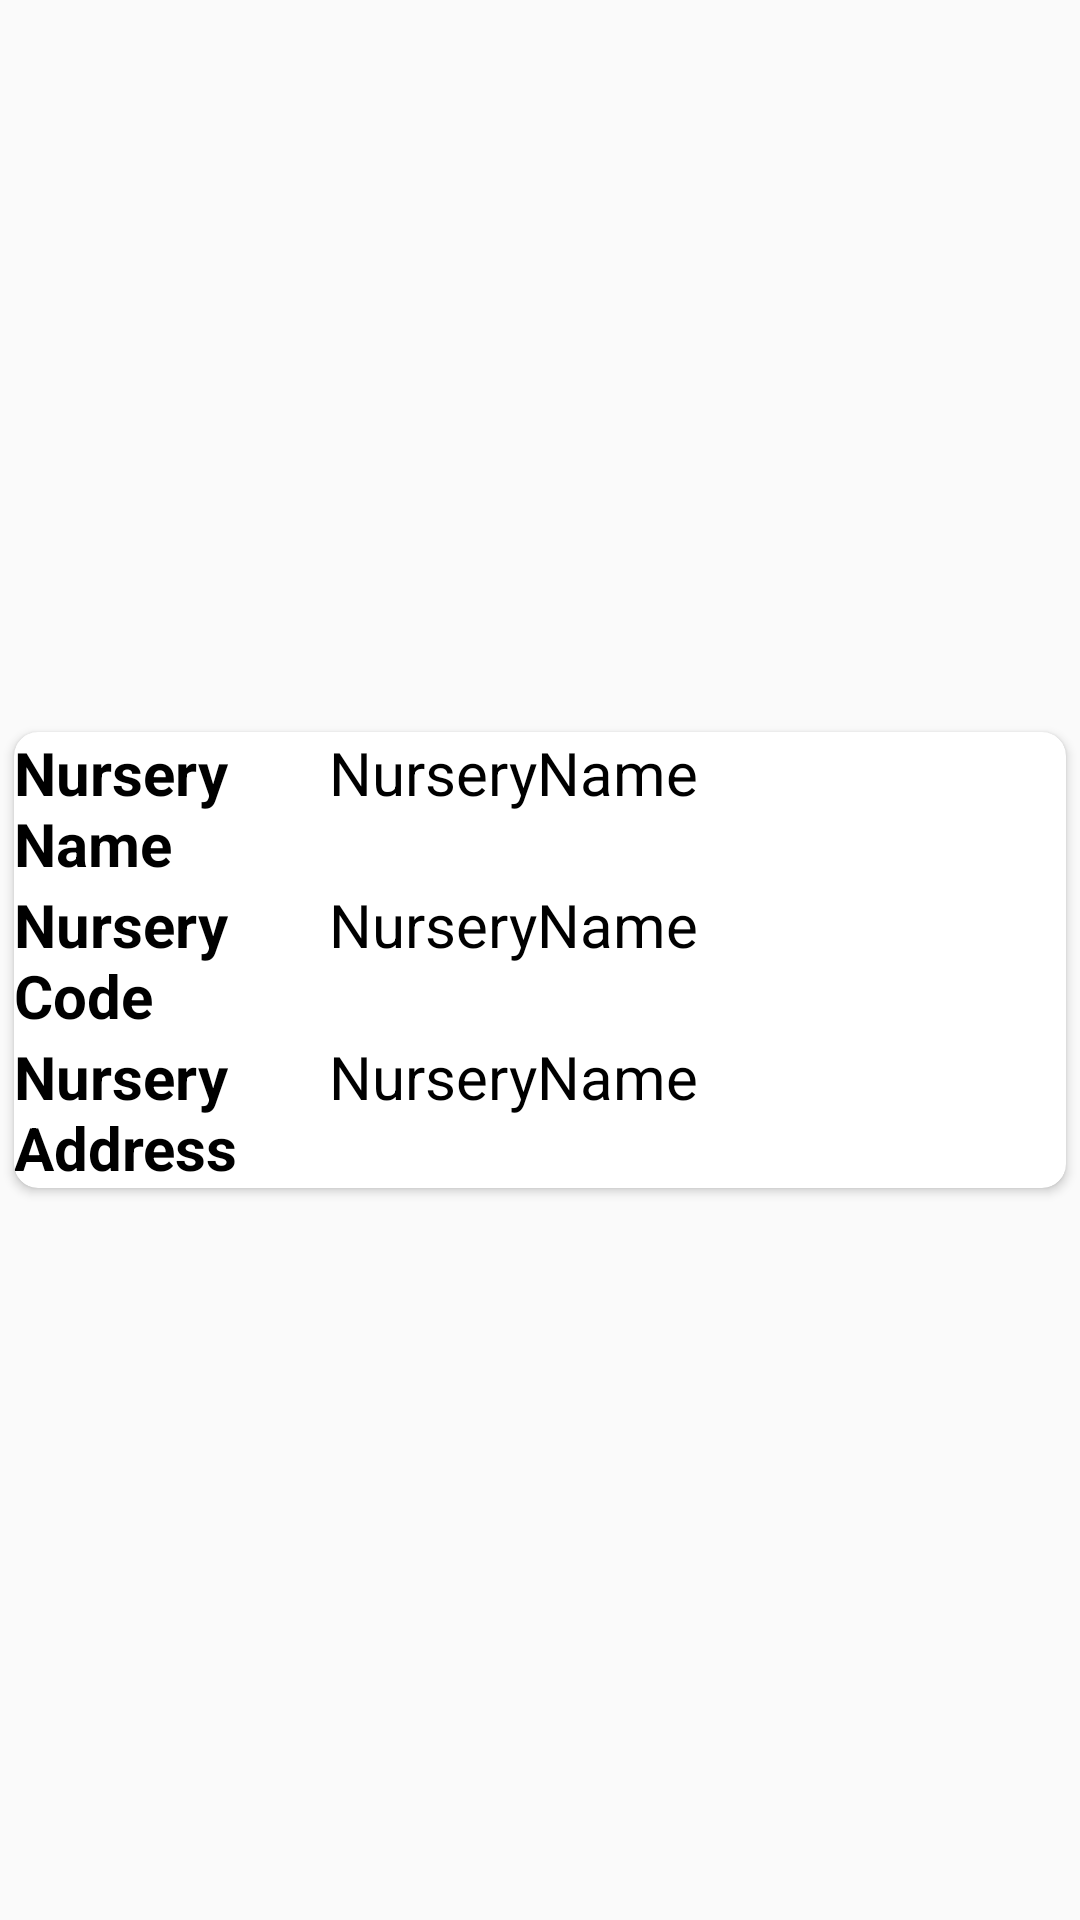

This screen was rendered from an Android layout file. Write that file and the resources it references.
<!-- AndroidManifest.xml: application theme AppTheme -->
<!-- res/layout/nurserylayout.xml -->
<?xml version="1.0" encoding="utf-8"?>
<LinearLayout xmlns:android="http://schemas.android.com/apk/res/android"
    android:layout_width="match_parent"
    android:layout_height="wrap_content"
    xmlns:card_view="http://schemas.android.com/apk/res-auto"
    android:layout_margin="4dp">


    <androidx.cardview.widget.CardView
        android:id="@+id/card_view"
        android:layout_width="match_parent"
        android:layout_height="wrap_content"
        android:layout_gravity="center"
        card_view:cardCornerRadius="8dp"
        card_view:cardElevation="2dp"
        card_view:cardUseCompatPadding="true">

        <LinearLayout
            android:layout_width="match_parent"
            android:layout_height="match_parent"
            android:orientation="vertical"
            android:id="@+id/mainlyt">

            <LinearLayout
                android:layout_width="match_parent"
                android:layout_height="match_parent"
                android:orientation="horizontal"
                android:weightSum="1">

                <TextView
                    android:layout_weight="0.3"
                    android:layout_width="0dp"
                    android:layout_height="match_parent"
                    android:text="Nursery Name"
                    android:textSize="20dp"
                    android:textColor="@color/black"
                    android:textStyle="bold"/>

                <TextView
                    android:id="@+id/nurseryname"
                    android:layout_weight="0.7"
                    android:layout_width="0dp"
                    android:textSize="20dp"
                    android:layout_height="match_parent"
                    android:textColor="@color/black"
                    android:text="NurseryName"/>

            </LinearLayout>

            <LinearLayout
                android:layout_width="match_parent"
                android:layout_height="match_parent"
                android:orientation="horizontal"
                android:weightSum="1">

                <TextView
                    android:layout_weight="0.3"
                    android:layout_width="0dp"
                    android:layout_height="match_parent"
                    android:text="Nursery Code"
                    android:textSize="20dp"
                    android:textColor="@color/black"
                    android:textStyle="bold"/>

                <TextView
                    android:id="@+id/nurserycode"
                    android:layout_weight="0.7"
                    android:layout_width="0dp"
                    android:textSize="20dp"
                    android:layout_height="match_parent"
                    android:textColor="@color/black"
                    android:text="NurseryName"/>

            </LinearLayout>

            <LinearLayout
                android:layout_width="match_parent"
                android:layout_height="match_parent"
                android:orientation="horizontal"
                android:weightSum="1">

                <TextView
                    android:layout_weight="0.3"
                    android:layout_width="0dp"
                    android:layout_height="match_parent"
                    android:text="Nursery Address"
                    android:textSize="20dp"
                    android:textColor="@color/black"
                    android:textStyle="bold"/>

                <TextView
                    android:id="@+id/nurseryaddress"
                    android:layout_weight="0.7"
                    android:layout_width="0dp"
                    android:textSize="20dp"
                    android:layout_height="match_parent"
                    android:textColor="@color/black"
                    android:text="NurseryName"/>

            </LinearLayout>


        </LinearLayout>

    </androidx.cardview.widget.CardView>

</LinearLayout>
<!-- resources referenced by this layout -->
<resources>
  <style name="AppTheme" parent="Theme.AppCompat.Light.DarkActionBar">
          
          <item name="colorPrimary">@color/colorPrimary</item>
          <item name="colorPrimaryDark">@color/colorPrimaryDark</item>
          <item name="colorAccent">@color/colorAccent</item>
      </style>
  <!-- not gathered from this repository: default colours our renderer supplied (Android Studio template values) -->
  <color name="black">#FF000000</color>
  <color name="colorPrimary">#FF6200EE</color>
  <color name="colorPrimaryDark">#FF3700B3</color>
  <color name="colorAccent">#FF03DAC5</color>
</resources>
